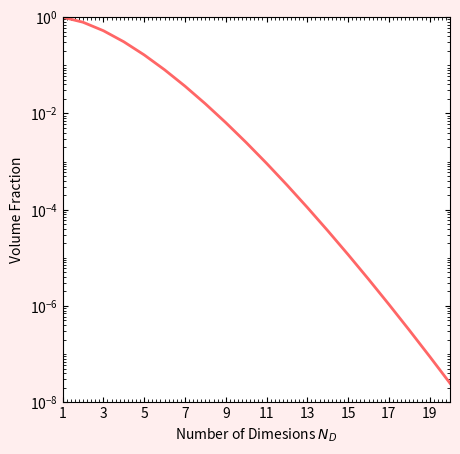

The script that saved this image:
import matplotlib       as mpl
import matplotlib.pyplot as plt
import numpy             as np
import scipy.special     as spec

def vol_nsphere(ndim,R):
    coeff      = np.pi**(ndim/2)/spec.gamma(ndim/2+1)
    vol_sphere = coeff*R**(ndim)
    return vol_sphere

L         = 1
R         = 0.5
Ns        = np.arange(1,21,1)
vol_boxes = 1**(Ns)
vol_fracs = vol_nsphere(Ns,R)/vol_boxes

fig = plt.figure(figsize=(5,5))
fig.set_facecolor('#ffeeee')

#create and tailor the axes
ax  = fig.add_subplot(1,1,1)
ax.plot(Ns,vol_fracs,color='#ff6666',linestyle='-',linewidth=2)

#tailor the x-axis
ax.xaxis.set_tick_params(which='both',direction='in',top=True,right=True)
ax.xaxis.set_major_locator(mpl.ticker.FixedLocator(np.arange(1,21,2)))
ax.xaxis.set_minor_locator(mpl.ticker.FixedLocator(np.arange(1,21.02,0.2)))
ax.xaxis.set_minor_formatter(mpl.ticker.NullFormatter())
ax.set_xlim([1,20])
ax.set_xlabel('Number of Dimesions $N_D$')

#tailor the y-axis
ax.set_yscale('log')
ax.yaxis.set_tick_params(which='both',direction='in',top=True,right=True)
ax.yaxis.set_major_locator(mpl.ticker.FixedLocator(np.array([(0.01)**(i) for i in range(0,10,1)])))
y_min_tcks = np.array([j*10**(i) for i in range(-8,0,1) for j in range(1,10,1)])
ax.yaxis.set_minor_locator(mpl.ticker.FixedLocator(y_min_tcks))
ax.yaxis.set_minor_formatter(mpl.ticker.NullFormatter())
ax.set_ylim([1e-8,1])
ax.set_ylabel('Volume Fraction')

print(vol_fracs[-1])
#plt.show()
#fig.savefig('vol_frac.png',dpi=857/5)